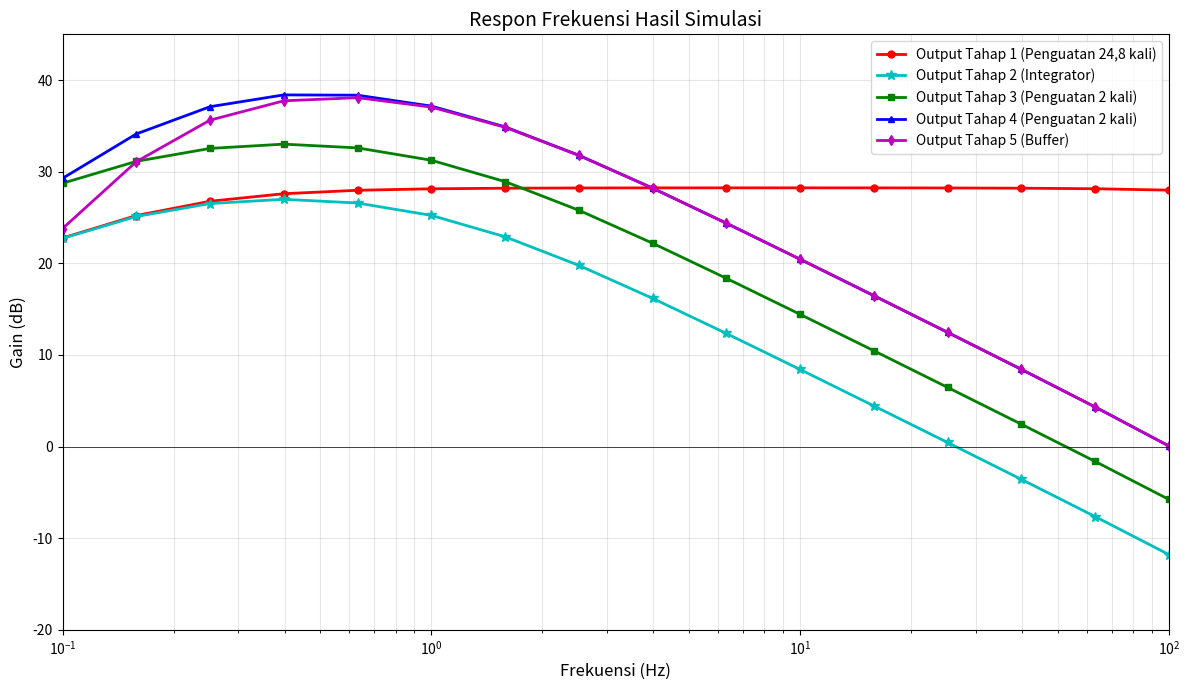
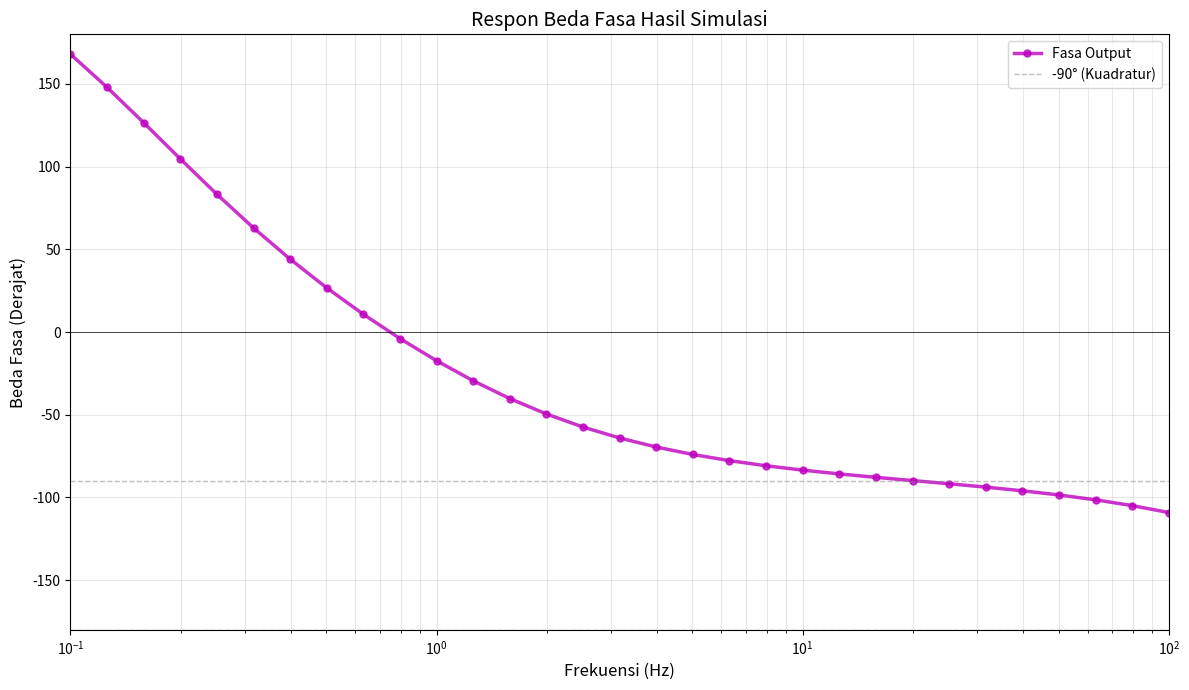
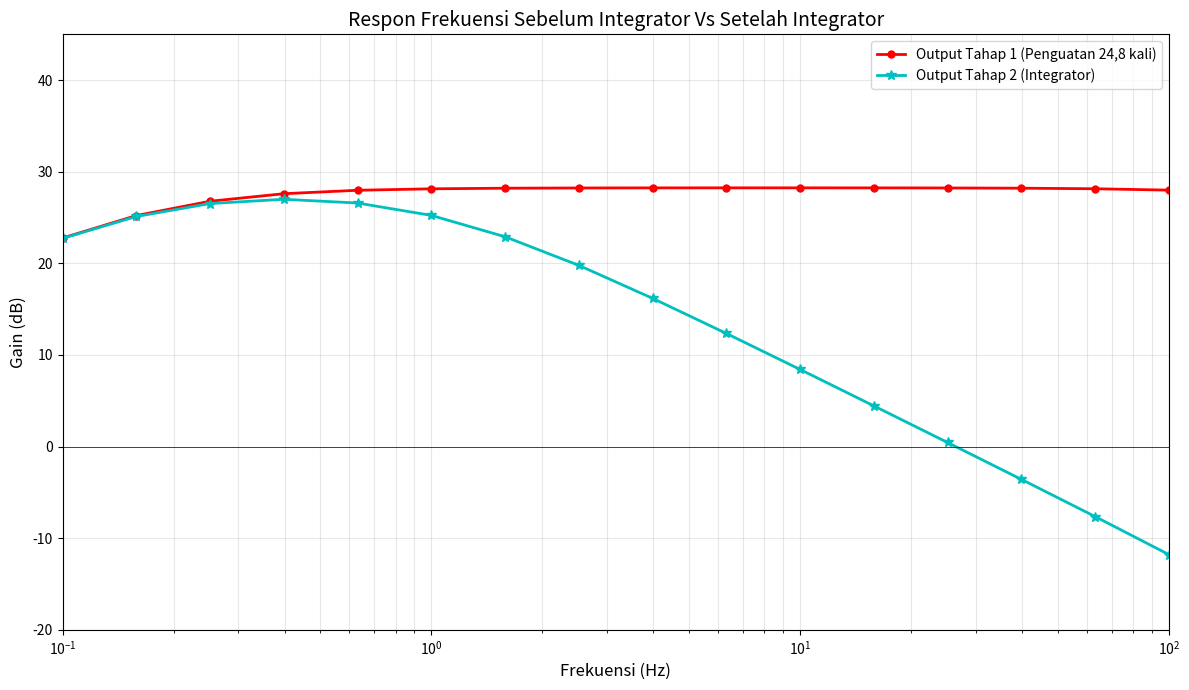
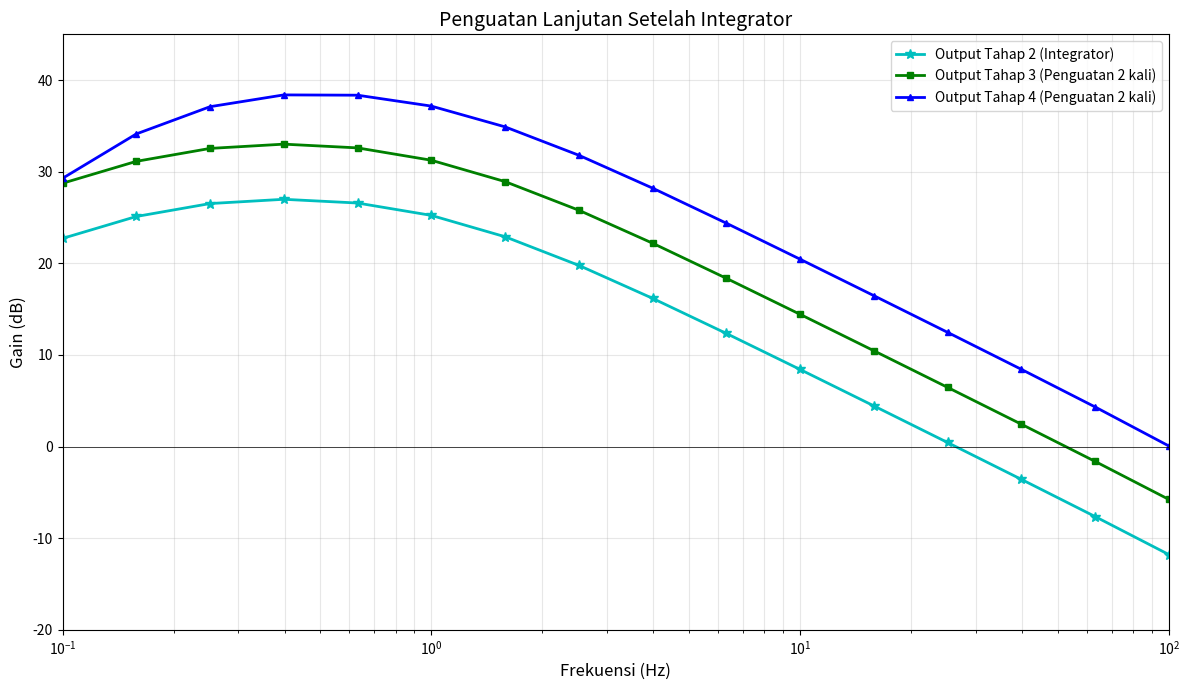
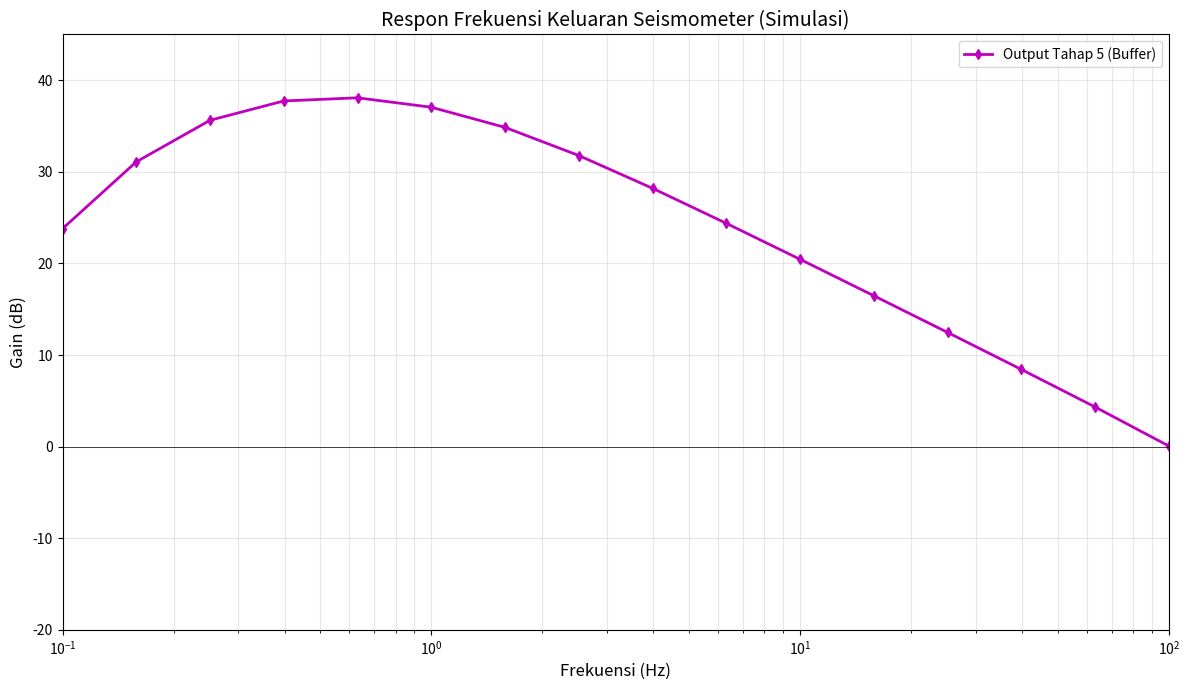
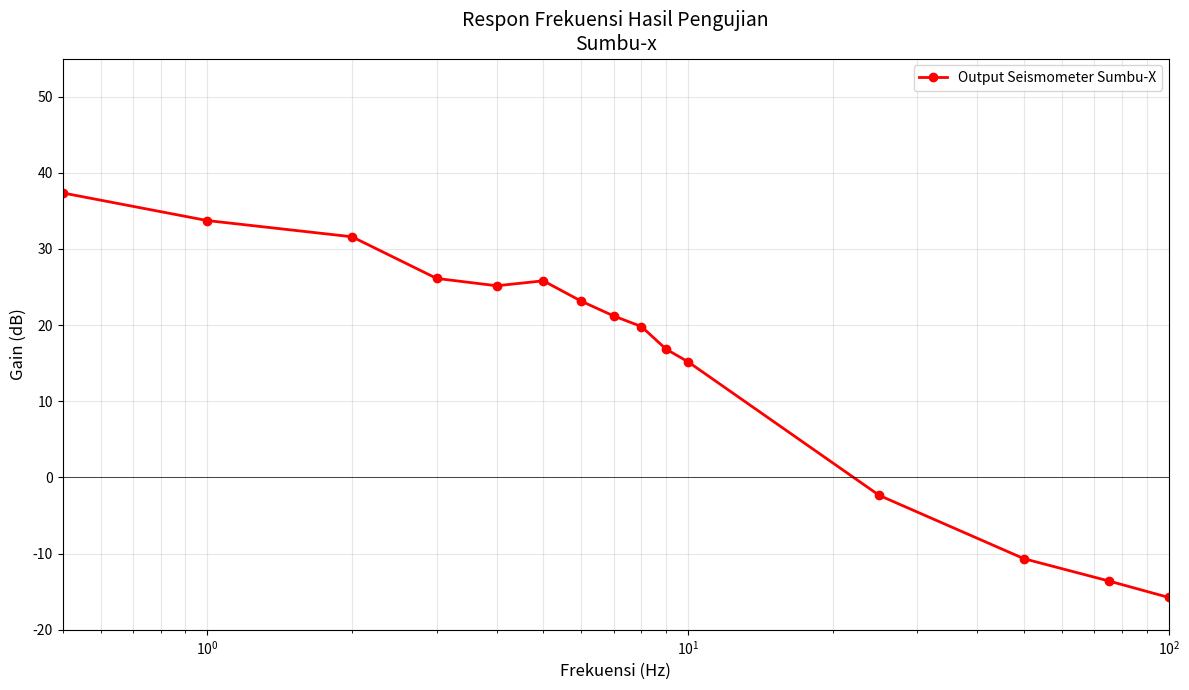
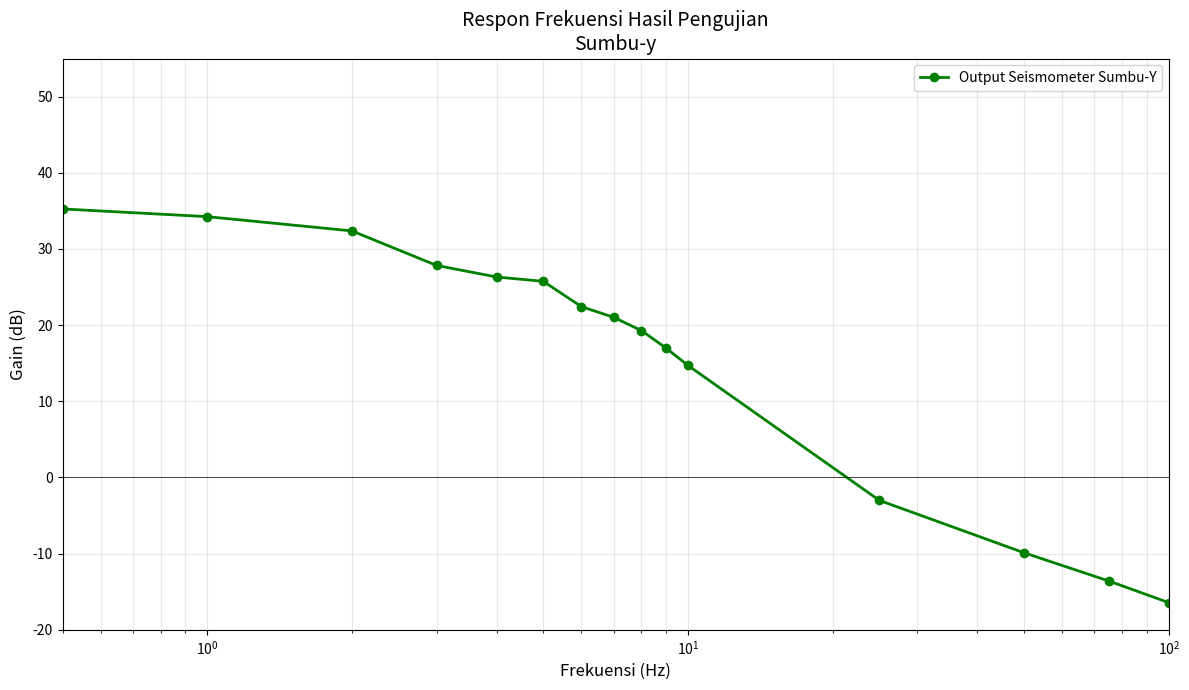
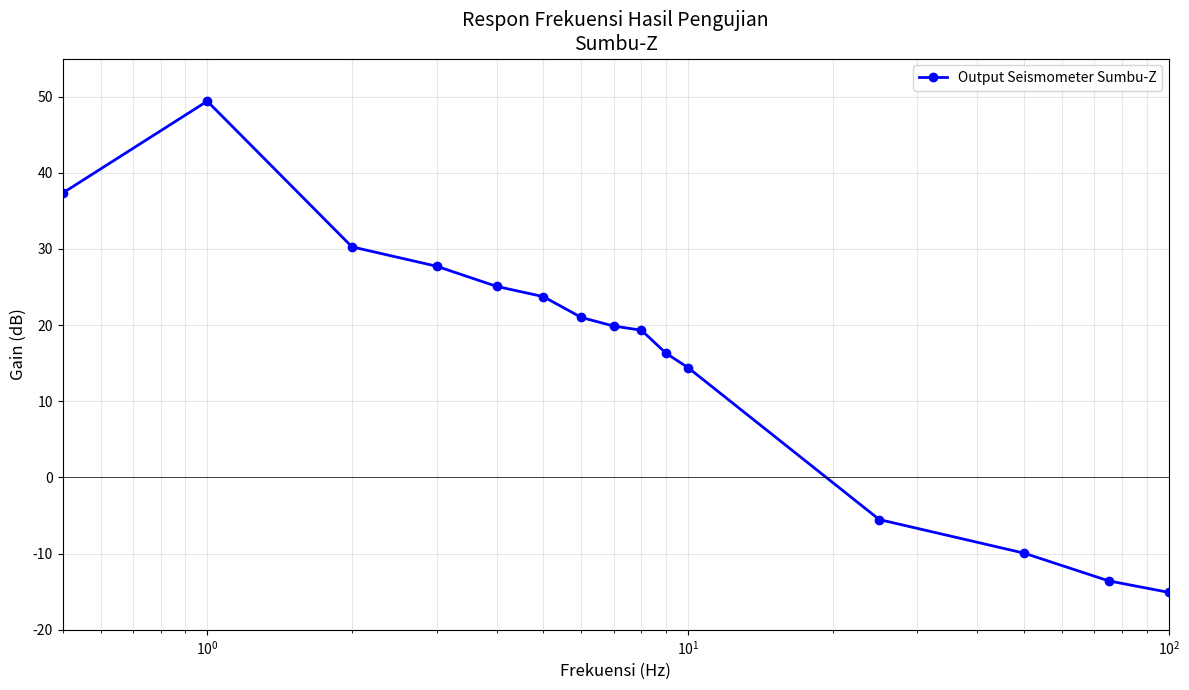
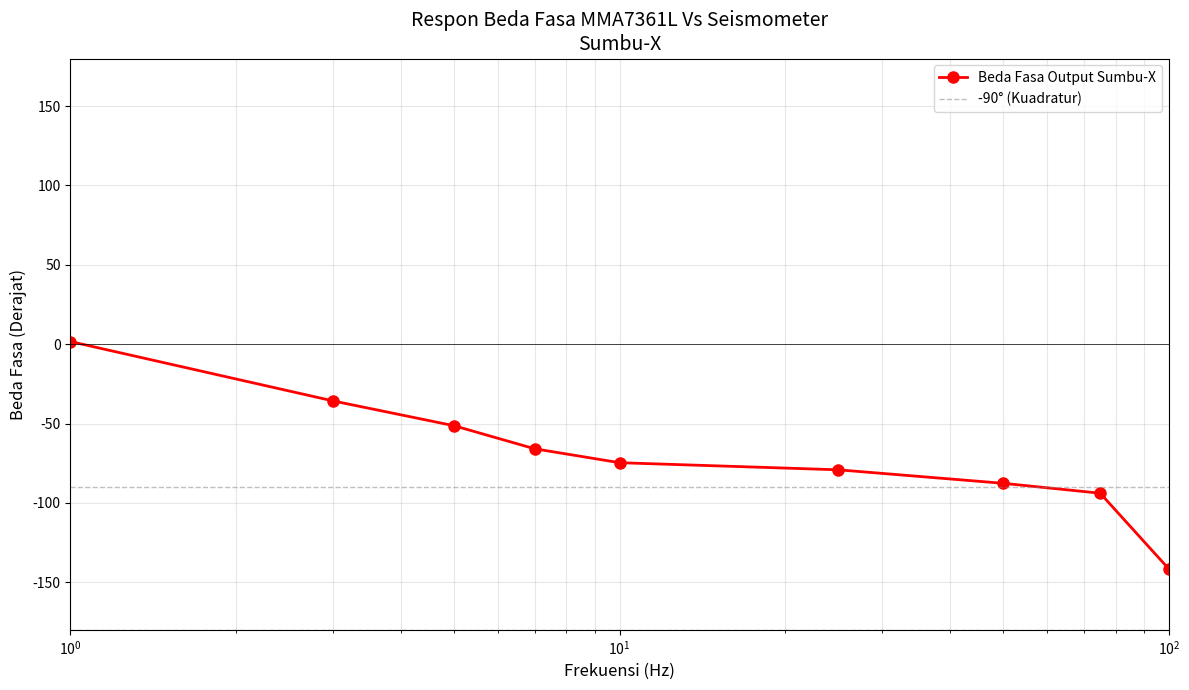
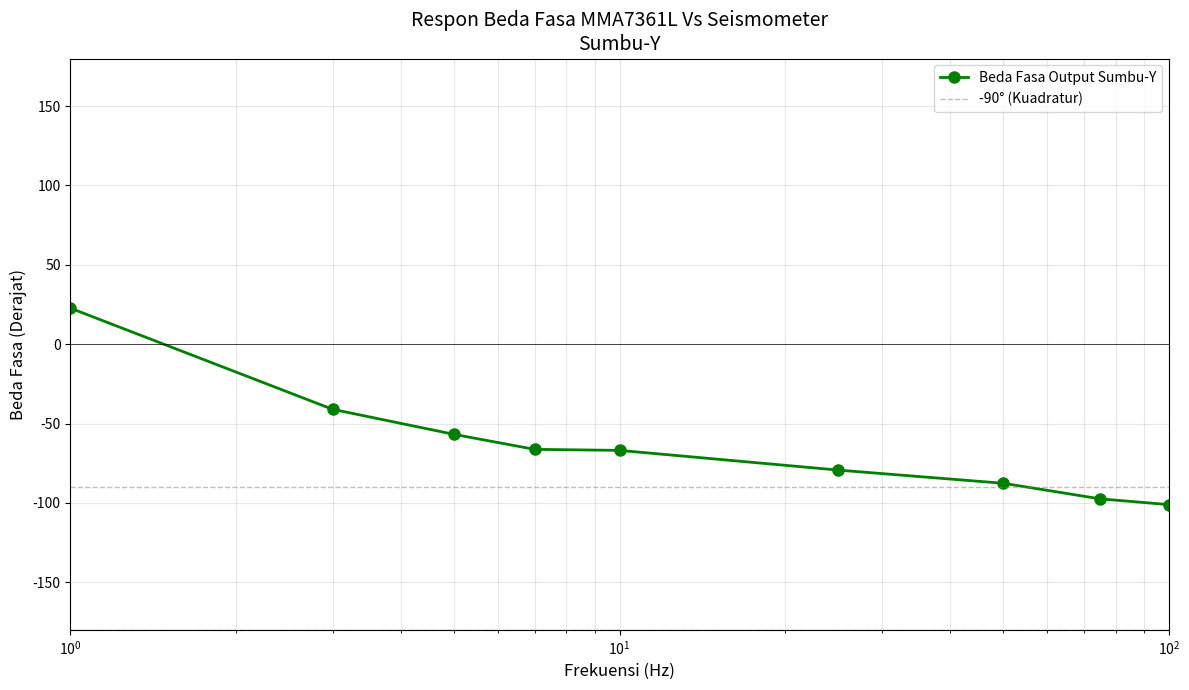
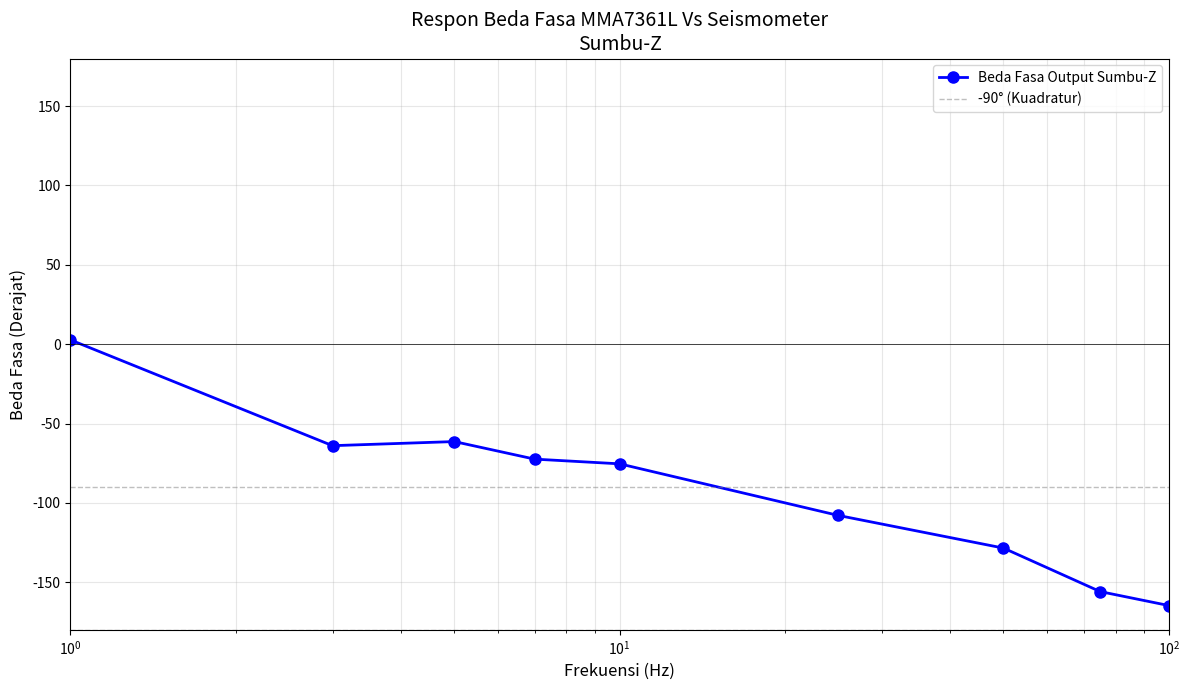
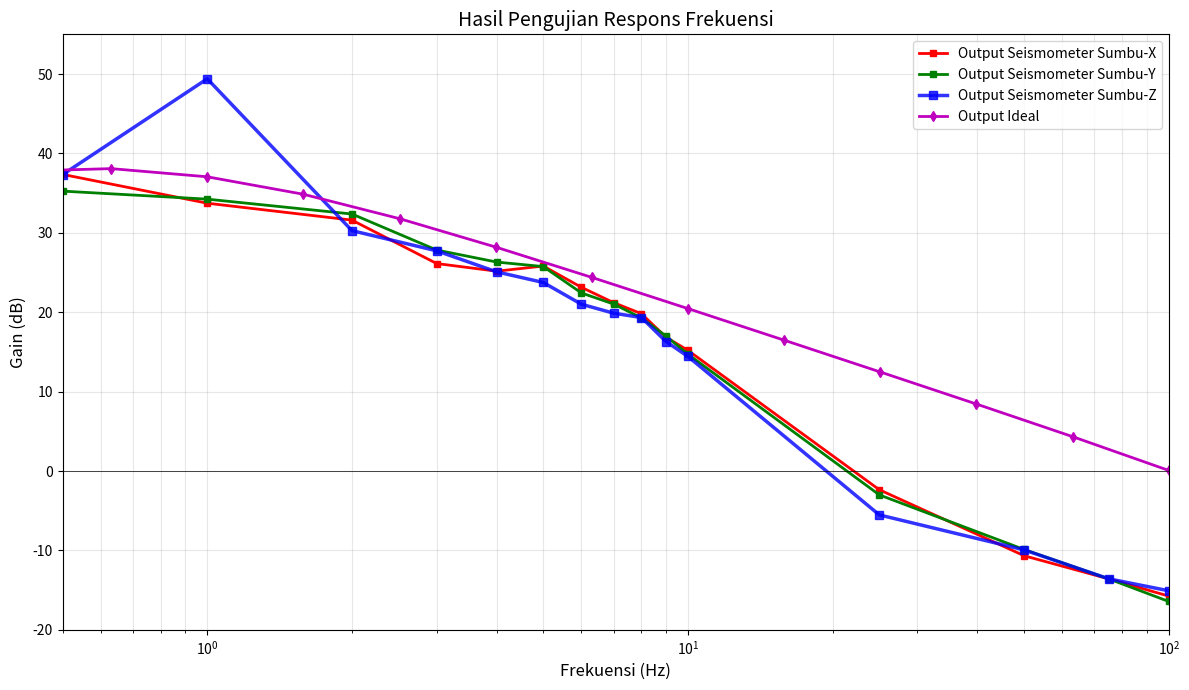
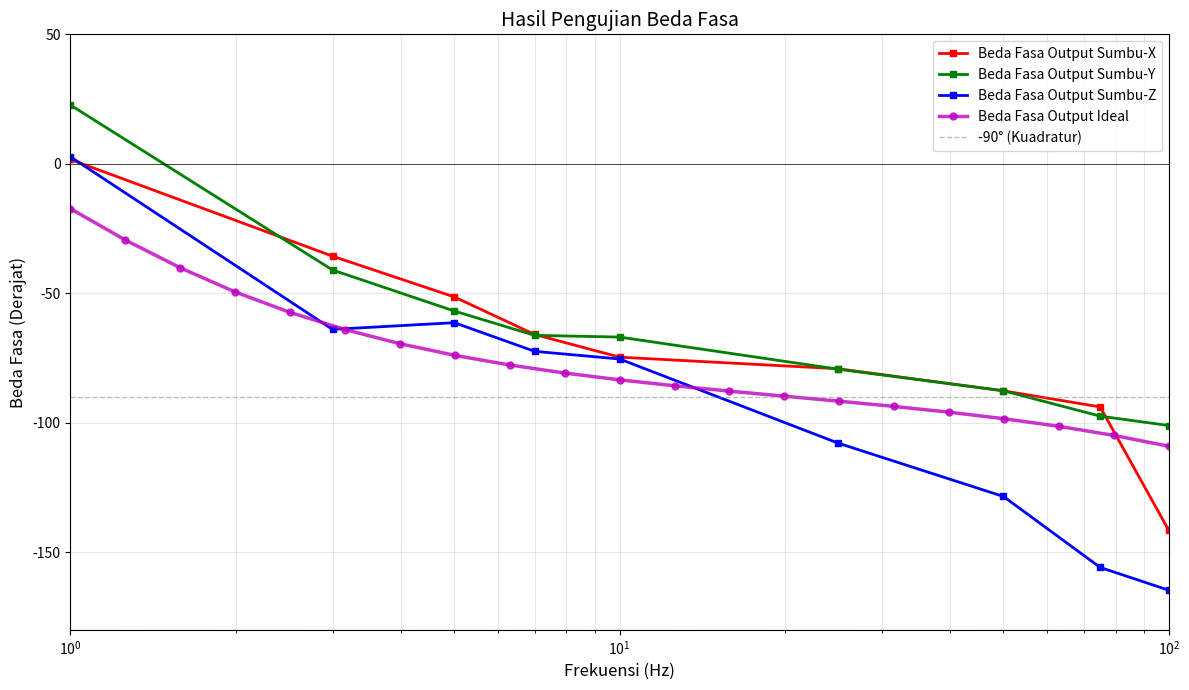

These figures' Python source, in order:
import matplotlib.pyplot as plt
import numpy as np

# ============================================
# SIMULATION DATA (UPDATED + EXTENDED)
# ============================================

freq_sim = [
0.01, 0.01584893192, 0.02511886432, 0.03981071706, 0.06309573445,
0.1, 0.1584893192, 0.2511886432, 0.3981071706, 0.6309573445,
1, 1.584893192, 2.511886432, 3.981071706, 6.309573445,
10, 15.84893192, 25.11886432, 39.81071706, 63.09573445,
100, 158.4893192, 251.1886432, 398.1071706, 630.9573445, 1000
]

R3_2 = [
4.19329, 8.16755, 12.1035, 15.9468, 19.5764,
22.7653, 25.2183, 26.781, 27.6029, 27.9789,
28.1381, 28.2032, 28.2292, 28.2394, 28.243,
28.2431, 28.2398, 28.2302, 28.2057, 28.1445,
27.9943, 27.6384, 26.8556, 25.3517, 22.9635, 19.8361
]

R4_2 = [
4.19288, 8.16651, 12.1009, 15.9403, 19.5601,
22.7243, 25.1159, 26.5283, 26.9939, 26.5862,
25.2385, 22.9069, 19.7831, 16.1842, 12.3538,
8.42176, 4.44582, 0.44716, -3.57302, -7.63253,
-11.782, -16.1376, -20.9203, -26.4242, -32.8123, -39.9398
]

R6_2 = [
10.212, 14.1857, 18.1201, 21.9595, 25.5792,
28.7435, 31.135, 32.5474, 33.0131, 32.6053,
31.2576, 28.9261, 25.8023, 22.2034, 18.373,
14.4409, 10.465, 6.46633, 2.44615, -1.61336,
-5.76287, -10.1184, -14.9011, -20.405, -26.7931, -33.9206
]

C5_2 = [
-7.8223, 0.125593, 7.99603, 15.6787, 22.928,
29.2811, 34.1257, 37.1008, 38.3884, 38.3566,
37.1681, 34.9016, 31.8039, 28.2153, 24.3886,
20.4571, 16.4789, 12.4733, 8.43514, 4.33081,
0.071952, -4.53908, -9.86503, -16.3325, -24.0063, -32.344
]

U2_B_OUT_sim = [
-31.8772, -19.9551, -8.14864, 3.37728, 14.2563,
23.7983, 31.0957, 35.6336, 37.743, 38.0873,
37.0581, 34.8566, 31.7851, 28.207, 24.3844,
20.4546, 16.4771, 12.4717, 8.43366, 4.32937,
0.0705265, -4.54049, -9.86645, -16.3339, -24.0078, -32.3454
]

# ============================================
# REAL MEASUREMENT DATA (from your hardware)
# ============================================
freq_real = [0.5, 1, 2, 3, 4, 5, 6, 7, 8, 9, 10, 25, 50, 75, 100]
vin_x = [0.001, 0.0053, 0.0159, 0.0472, 0.0681, 0.0785, 0.1259, 0.1622, 0.183, 0.2407, 0.2724, 1.0054, 1.2565, 1.2565, 1.2565]
vout_x = [0.0738, 0.2575, 0.6045, 0.9564, 1.2346, 1.5338, 1.8072, 1.865, 1.7911, 1.6758, 1.5654, 0.7664, 0.368, 0.263, 0.2049]
gain_real_db_x = [20 * np.log10(vout_x[i] / vin_x[i]) for i in range(len(vin_x))]

vin_y = [0.001, 0.0052, 0.0156, 0.0367, 0.0627, 0.0785, 0.1362, 0.1679, 0.1939, 0.2355, 0.288, 1.0691, 1.2618, 1.2565, 1.257]
vout_y = [0.0579, 0.268, 0.648, 0.9045, 1.2976, 1.5217, 1.8018, 1.891, 1.7859, 1.6654, 1.5654, 0.7563, 0.4044, 0.263, 0.1896]
gain_real_db_y = [20 * np.log10(vout_y[i] / vin_y[i]) for i in range(len(vin_y))]

vin_z = [0.001, 0.001, 0.021, 0.042, 0.0734, 0.1466, 0.199, 0.2095, 0.2095, 0.2725, 0.3145, 1.156, 1.2575, 1.2575, 1.2575]
vout_z = [0.0735, 0.2952, 0.6855, 1.0231, 1.3179, 2.2563, 2.2353, 2.0665, 1.94, 1.7818, 1.6552, 0.6117, 0.4008, 0.2635, 0.2215]
gain_real_db_z = [20 * np.log10(vout_z[i] / vin_z[i]) for i in range(len(vin_z))]

# ============================================
# PHASE DATA (from your image.png)
# ============================================
freq_phase = [1, 3, 5, 7, 10, 25, 50, 75, 100]
phase_sumbu_x = [1.657, -35.68, -51.43, -65.91, -74.69, -79.16, -87.69, -93.91, -141.6]
phase_sumbu_y = [22.67, -41.02, -56.87, -66.27, -66.93, -79.34, -87.67, -97.47, -101.1]
phase_sumbu_z = [2.69, -63.96, -61.37, -72.43, -75.4, -107.9, -128.5, -155.9, -164.7]

# ============================================
# PHASE DATA SIMULATION
# ============================================

freq_phase_sim = [
    0.1, 0.1258925412, 0.1584893192, 0.1995262315, 0.2511886432,
    0.316227766, 0.3981071706, 0.5011872336, 0.6309573445, 0.7943282347,
    1, 1.258925412, 1.584893192, 1.995262315, 2.511886432,
    3.16227766, 3.981071706, 5.011872336, 6.309573445, 7.943282347,
    10, 12.58925412, 15.84893192, 19.95262315, 25.11886432,
    31.6227766, 39.81071706, 50.11872336, 63.09573445, 79.43282347,
    100
]

phase_sim_deg = [
    167.988, 147.947, 126.548, 104.69, 83.2696,
    62.9547, 44.0855, 26.7184, 10.7558, -3.91563,
    -17.3361, -29.4587, -40.1998, -49.5099, -57.4166,
    -64.0251, -69.4924, -73.9974, -77.7181, -80.8197,
    -83.4503, -85.7408, -87.8087, -89.7612, -91.7004,
    -93.7271, -95.9454, -98.4663, -101.41, -104.906,
    -109.09
]

# ============================================
# PLOT 1: All Simulation Channels
# ============================================
plt.figure(figsize=(12, 7))
plt.semilogx(freq_sim, R3_2, 'r-', linewidth=2, marker='o', markersize=5, label='Output Tahap 1 (Penguatan 24,8 kali)')
plt.semilogx(freq_sim, R4_2, 'c-', linewidth=2, marker='*', markersize=7, label='Output Tahap 2 (Integrator)')
plt.semilogx(freq_sim, R6_2, 'g-', linewidth=2, marker='s', markersize=5, label='Output Tahap 3 (Penguatan 2 kali)')
plt.semilogx(freq_sim, C5_2, 'b-', linewidth=2, marker='^', markersize=5, label='Output Tahap 4 (Penguatan 2 kali)')
plt.semilogx(freq_sim, U2_B_OUT_sim, 'm-', linewidth=2, marker='d', markersize=5, label='Output Tahap 5 (Buffer)')
plt.xlabel('Frekuensi (Hz)', fontsize=12)
plt.ylabel('Gain (dB)', fontsize=12)
plt.title('Respon Frekuensi Hasil Simulasi', fontsize=14)
plt.grid(True, which='both', alpha=0.3)
plt.xlim([0.1, 100])
plt.ylim([-20, 45])
plt.axhline(0, color='k', linewidth=0.5)
plt.legend(loc='best')
plt.tight_layout()

# ============================================
# PLOT 2: Phase Response - Simulasi
# ============================================
plt.figure(figsize=(12, 7))
plt.semilogx(freq_phase_sim, phase_sim_deg, 'm-', linewidth=2.5, marker='o', markersize=5, label='Fasa Output', alpha=0.8)
plt.xlabel('Frekuensi (Hz)', fontsize=12)
plt.ylabel('Beda Fasa (Derajat)', fontsize=12)
plt.title('Respon Beda Fasa Hasil Simulasi', fontsize=14)
plt.grid(True, which='both', alpha=0.3)
plt.xlim([0.1, 100])
plt.ylim([-180, 180])
plt.axhline(0, color='k', linewidth=0.5)
plt.axhline(-90, color='gray', linestyle='--', linewidth=1, alpha=0.5, label='-90° (Kuadratur)')
plt.axhline(-180, color='gray', linestyle='--', linewidth=1, alpha=0.5)
plt.legend(loc='best')
plt.tight_layout()

# ============================================
# PLOT 4: Focus on R3 & R4 (from your original request)
# ============================================
plt.figure(figsize=(12, 7))
plt.semilogx(freq_sim, R3_2, 'r-', linewidth=2, marker='o', markersize=5, label='Output Tahap 1 (Penguatan 24,8 kali)')
plt.semilogx(freq_sim, R4_2, 'c-', linewidth=2, marker='*', markersize=7, label='Output Tahap 2 (Integrator)')
plt.xlabel('Frekuensi (Hz)', fontsize=12)
plt.ylabel('Gain (dB)', fontsize=12)
plt.title('Respon Frekuensi Sebelum Integrator Vs Setelah Integrator', fontsize=14)
plt.grid(True, which='both', alpha=0.3)
plt.xlim([0.1, 100])
plt.ylim([-20, 45])
plt.axhline(0, color='k', linewidth=0.5)
plt.legend(loc='best')
plt.tight_layout()

# ============================================
# PLOT 5: Focus on R4, R6, C5
# ============================================
plt.figure(figsize=(12, 7))
plt.semilogx(freq_sim, R4_2, 'c-', linewidth=2, marker='*', markersize=7, label='Output Tahap 2 (Integrator)')
plt.semilogx(freq_sim, R6_2, 'g-', linewidth=2, marker='s', markersize=5, label='Output Tahap 3 (Penguatan 2 kali)')
plt.semilogx(freq_sim, C5_2, 'b-', linewidth=2, marker='^', markersize=5, label='Output Tahap 4 (Penguatan 2 kali)')
plt.xlabel('Frekuensi (Hz)', fontsize=12)
plt.ylabel('Gain (dB)', fontsize=12)
plt.title('Penguatan Lanjutan Setelah Integrator', fontsize=14)
plt.grid(True, which='both', alpha=0.3)
plt.xlim([0.1, 100])
plt.ylim([-20, 45])
plt.axhline(0, color='k', linewidth=0.5)
plt.legend(loc='best')
plt.tight_layout()

# ============================================
# PLOT 6: Final Buffer Only
# ============================================
plt.figure(figsize=(12, 7))
plt.semilogx(freq_sim, U2_B_OUT_sim, 'm-', linewidth=2, marker='d', markersize=5, label='Output Tahap 5 (Buffer)')
plt.xlabel('Frekuensi (Hz)', fontsize=12)
plt.ylabel('Gain (dB)', fontsize=12)
plt.title('Respon Frekuensi Keluaran Seismometer (Simulasi)', fontsize=14)
plt.grid(True, which='both', alpha=0.3)
plt.xlim([0.1, 100])
plt.ylim([-20, 45])
plt.axhline(0, color='k', linewidth=0.5)
plt.legend(loc='best')
plt.tight_layout()

# ============================================
# PLOT 2: Real Measurement Only (X)
# ============================================
plt.figure(figsize=(12, 7))
plt.semilogx(freq_real, gain_real_db_x, 'r-o', linewidth=2, markersize=6, label='Output Seismometer Sumbu-X')
plt.xlabel('Frekuensi (Hz)', fontsize=12)
plt.ylabel('Gain (dB)', fontsize=12)
plt.title('Respon Frekuensi Hasil Pengujian\nSumbu-x', fontsize=14)
plt.grid(True, which='both', alpha=0.3)
plt.xlim([0.5, 100])
plt.ylim([-20, 55])
plt.axhline(0, color='k', linewidth=0.5)
plt.legend(loc='best')
plt.tight_layout()

# ============================================
# PLOT 2: Real Measurement Only (Y)
# ============================================
plt.figure(figsize=(12, 7))
plt.semilogx(freq_real, gain_real_db_y, 'g-o', linewidth=2, markersize=6, label='Output Seismometer Sumbu-Y')
plt.xlabel('Frekuensi (Hz)', fontsize=12)
plt.ylabel('Gain (dB)', fontsize=12)
plt.title('Respon Frekuensi Hasil Pengujian\nSumbu-y', fontsize=14)
plt.grid(True, which='both', alpha=0.3)
plt.xlim([0.5, 100])
plt.ylim([-20, 55])
plt.axhline(0, color='k', linewidth=0.5)
plt.legend(loc='best')
plt.tight_layout()

# ============================================
# PLOT 2: Real Measurement Only (Z)
# ============================================
plt.figure(figsize=(12, 7))
plt.semilogx(freq_real, gain_real_db_z, 'b-o', linewidth=2, markersize=6, label='Output Seismometer Sumbu-Z')
plt.xlabel('Frekuensi (Hz)', fontsize=12)
plt.ylabel('Gain (dB)', fontsize=12)
plt.title('Respon Frekuensi Hasil Pengujian\nSumbu-Z', fontsize=14)
plt.grid(True, which='both', alpha=0.3)
plt.xlim([0.5, 100])
plt.ylim([-20, 55])
plt.axhline(0, color='k', linewidth=0.5)
plt.legend(loc='best')
plt.tight_layout()


# ============================================
# PLOT 7: Phase Response - Sumbu X
# ============================================
plt.figure(figsize=(12, 7))
plt.semilogx(freq_phase, phase_sumbu_x, 'r-o', linewidth=2, markersize=8, label='Beda Fasa Output Sumbu-X')
plt.xlabel('Frekuensi (Hz)', fontsize=12)
plt.ylabel('Beda Fasa (Derajat)', fontsize=12)
plt.title('Respon Beda Fasa MMA7361L Vs Seismometer\nSumbu-X', fontsize=14)
plt.grid(True, which='both', alpha=0.3)
plt.xlim([1, 100])
plt.ylim([-180, 180])
plt.axhline(0, color='k', linewidth=0.5)
plt.axhline(-90, color='gray', linestyle='--', linewidth=1, alpha=0.5, label='-90° (Kuadratur)')
plt.axhline(-180, color='gray', linestyle='--', linewidth=1, alpha=0.5)
plt.legend(loc='best')
plt.tight_layout()

# ============================================
# PLOT 8: Phase Response - Sumbu Y
# ============================================
plt.figure(figsize=(12, 7))
plt.semilogx(freq_phase, phase_sumbu_y, 'g-o', linewidth=2, markersize=8, label='Beda Fasa Output Sumbu-Y')
plt.xlabel('Frekuensi (Hz)', fontsize=12)
plt.ylabel('Beda Fasa (Derajat)', fontsize=12)
plt.title('Respon Beda Fasa MMA7361L Vs Seismometer\nSumbu-Y', fontsize=14)
plt.grid(True, which='both', alpha=0.3)
plt.xlim([1, 100])
plt.ylim([-180, 180])
plt.axhline(0, color='k', linewidth=0.5)
plt.axhline(-90, color='gray', linestyle='--', linewidth=1, alpha=0.5, label='-90° (Kuadratur)')
plt.axhline(-180, color='gray', linestyle='--', linewidth=1, alpha=0.5)
plt.legend(loc='best')
plt.tight_layout()

# ============================================
# PLOT 9: Phase Response - Sumbu Z
# ============================================
plt.figure(figsize=(12, 7))
plt.semilogx(freq_phase, phase_sumbu_z, 'b-o', linewidth=2, markersize=8, label='Beda Fasa Output Sumbu-Z')
plt.xlabel('Frekuensi (Hz)', fontsize=12)
plt.ylabel('Beda Fasa (Derajat)', fontsize=12)
plt.title('Respon Beda Fasa MMA7361L Vs Seismometer\nSumbu-Z', fontsize=14)
plt.grid(True, which='both', alpha=0.3)
plt.xlim([1, 100])
plt.ylim([-180, 180])
plt.axhline(0, color='k', linewidth=0.5)
plt.axhline(-90, color='gray', linestyle='--', linewidth=1, alpha=0.5, label='-90° (Kuadratur)')
plt.axhline(-180, color='gray', linestyle='--', linewidth=1, alpha=0.5)
plt.legend(loc='best')
plt.tight_layout()

# ============================================
# PLOT 3: Simulation vs Real Measurement (COMPARISON)
# ============================================
plt.figure(figsize=(12, 7))
plt.semilogx(freq_real, gain_real_db_x, 'r-', linewidth=2, marker='s', markersize=5, 
             label='Output Seismometer Sumbu-X')
plt.semilogx(freq_real, gain_real_db_y, 'g-', linewidth=2, marker='s', markersize=5, 
             label='Output Seismometer Sumbu-Y')
plt.semilogx(freq_real, gain_real_db_z, 'b-', linewidth=2.5, marker='s', markersize=6, 
             label='Output Seismometer Sumbu-Z', alpha=0.8)
plt.semilogx(freq_sim, U2_B_OUT_sim, 'm-', linewidth=2, marker='d', markersize=5, label='Output Ideal')
plt.xlabel('Frekuensi (Hz)', fontsize=12)
plt.ylabel('Gain (dB)', fontsize=12)
plt.title('Hasil Pengujian Respons Frekuensi', fontsize=14)
plt.grid(True, which='both', alpha=0.3)
plt.xlim([0.5, 100])
plt.ylim([-20, 55])
plt.axhline(0, color='k', linewidth=0.5)
plt.legend(loc='best')
plt.tight_layout()

# ============================================
# PLOT 9: Phase Response - Simulasi
# ============================================
plt.figure(figsize=(12, 7))
plt.semilogx(freq_phase, phase_sumbu_x, 'r-', linewidth=2,  marker='s', markersize=5, 
             label='Beda Fasa Output Sumbu-X')
plt.semilogx(freq_phase, phase_sumbu_y, 'g-', linewidth=2, marker='s', markersize=5, 
             label='Beda Fasa Output Sumbu-Y')
plt.semilogx(freq_phase, phase_sumbu_z, 'b-', linewidth=2, marker='s', markersize=5,
             label='Beda Fasa Output Sumbu-Z')
plt.semilogx(freq_phase_sim, phase_sim_deg, 'm-', linewidth=2.5, marker='o', markersize=5, label='Beda Fasa Output Ideal', alpha=0.8)
plt.xlabel('Frekuensi (Hz)', fontsize=12)
plt.ylabel('Beda Fasa (Derajat)', fontsize=12)
plt.title('Hasil Pengujian Beda Fasa', fontsize=14)
plt.grid(True, which='both', alpha=0.3)
plt.xlim([1, 100])
plt.ylim([-180, 50])
plt.axhline(0, color='k', linewidth=0.5)
plt.axhline(-90, color='gray', linestyle='--', linewidth=1, alpha=0.5, label='-90° (Kuadratur)')
plt.axhline(-180, color='gray', linestyle='--', linewidth=1, alpha=0.5)
plt.legend(loc='best')
plt.tight_layout()

# Show all plots
plt.show()
